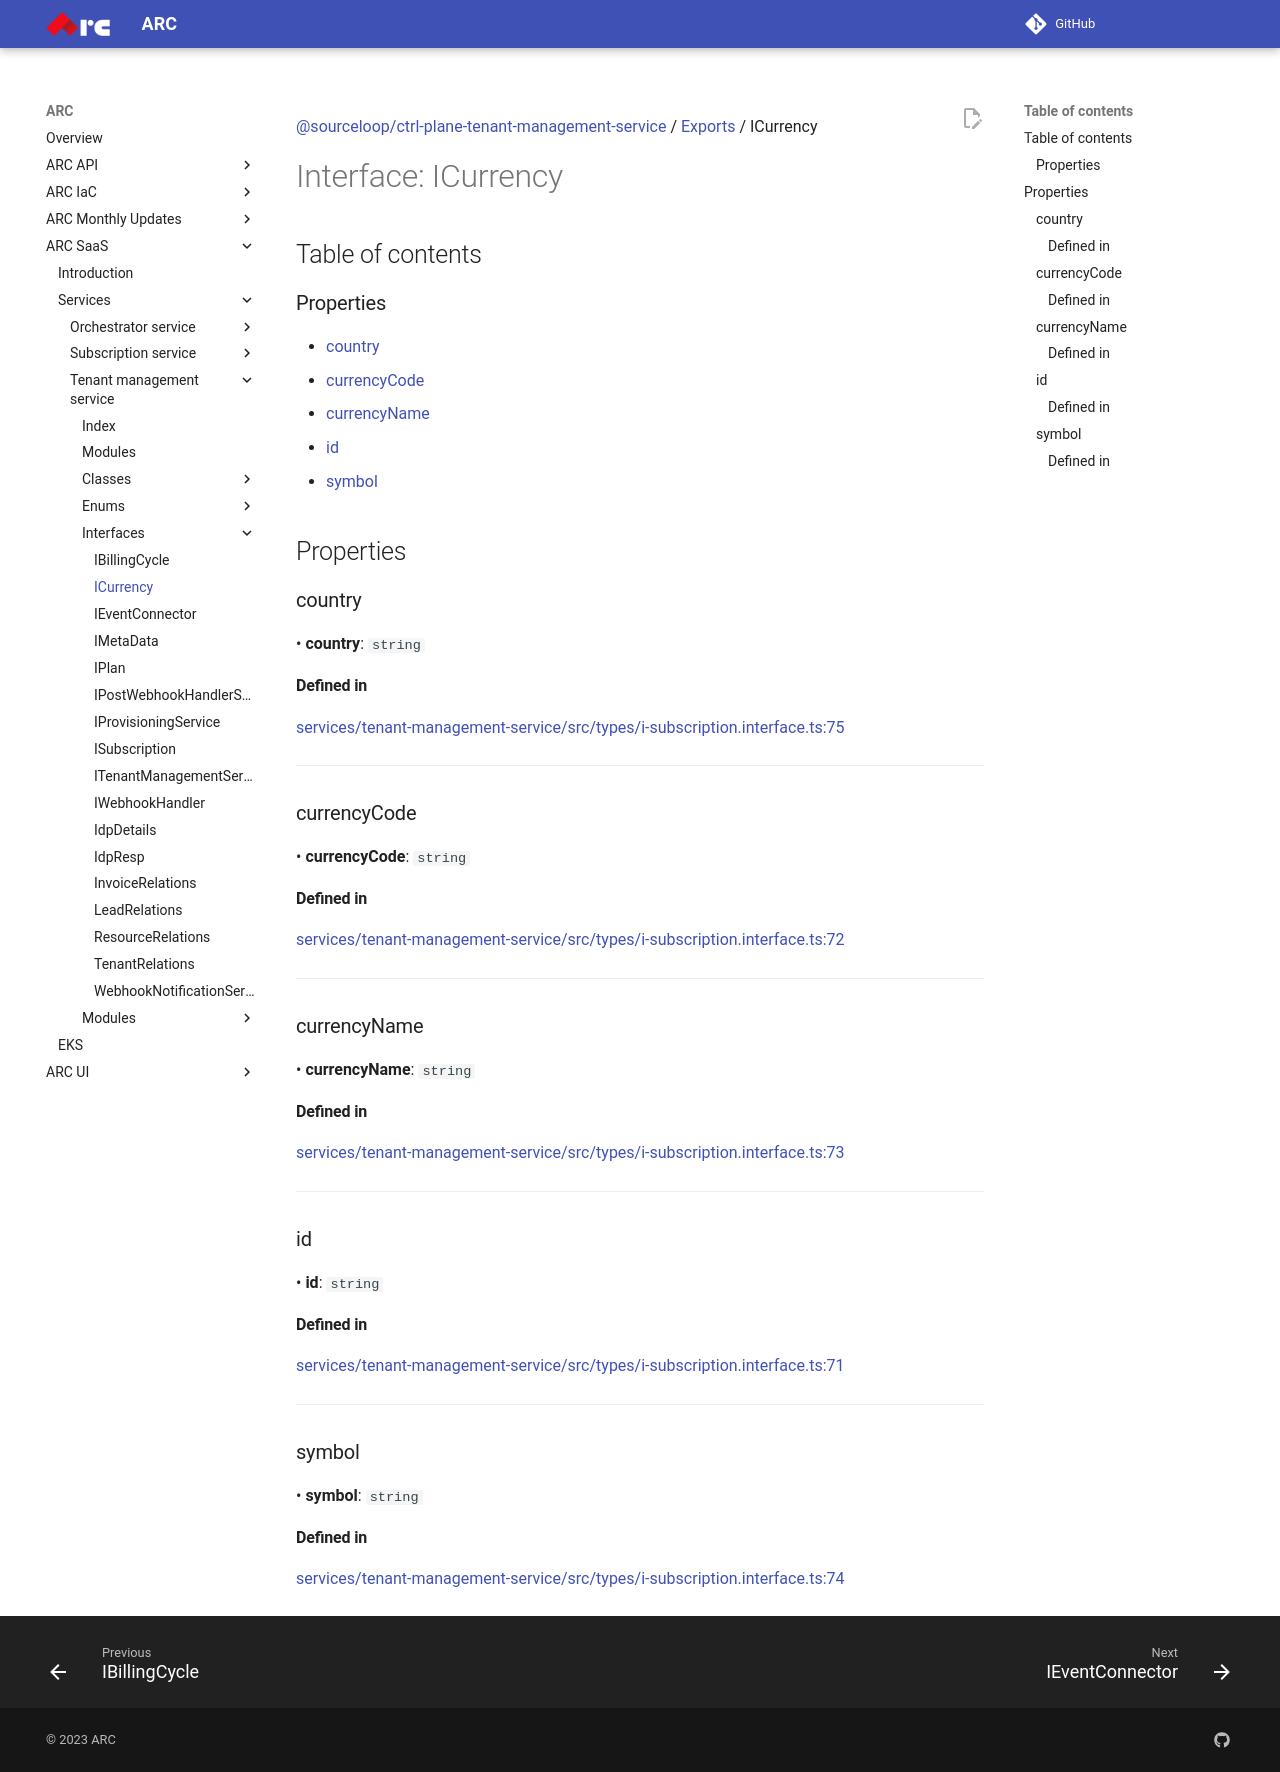

repository: sourcefuse/arc-docs · page: arc-saas-docs/services/tenant-management-service/interfaces/ICurrency/index.html · generator: mkdocs

[@sourceloop/ctrl-plane-tenant-management-service](../README.md) / [Exports](../modules.md) / ICurrency

# Interface: ICurrency

## Table of contents

### Properties

- [country](ICurrency.md#country)
- [currencyCode](ICurrency.md#currencycode)
- [currencyName](ICurrency.md#currencyname)
- [id](ICurrency.md#id)
- [symbol](ICurrency.md#symbol)

## Properties

### country

• **country**: `string`

#### Defined in

[services/tenant-management-service/src/types/i-subscription.interface.ts:75](https://github.com/sourcefuse/arc-saas/blob/27b4636/services/tenant-management-service/src/types/i-subscription.interface.ts#L75)

___

### currencyCode

• **currencyCode**: `string`

#### Defined in

[services/tenant-management-service/src/types/i-subscription.interface.ts:72](https://github.com/sourcefuse/arc-saas/blob/27b4636/services/tenant-management-service/src/types/i-subscription.interface.ts#L72)

___

### currencyName

• **currencyName**: `string`

#### Defined in

[services/tenant-management-service/src/types/i-subscription.interface.ts:73](https://github.com/sourcefuse/arc-saas/blob/27b4636/services/tenant-management-service/src/types/i-subscription.interface.ts#L73)

___

### id

• **id**: `string`

#### Defined in

[services/tenant-management-service/src/types/i-subscription.interface.ts:71](https://github.com/sourcefuse/arc-saas/blob/27b4636/services/tenant-management-service/src/types/i-subscription.interface.ts#L71)

___

### symbol

• **symbol**: `string`

#### Defined in

[services/tenant-management-service/src/types/i-subscription.interface.ts:74](https://github.com/sourcefuse/arc-saas/blob/27b4636/services/tenant-management-service/src/types/i-subscription.interface.ts#L74)
